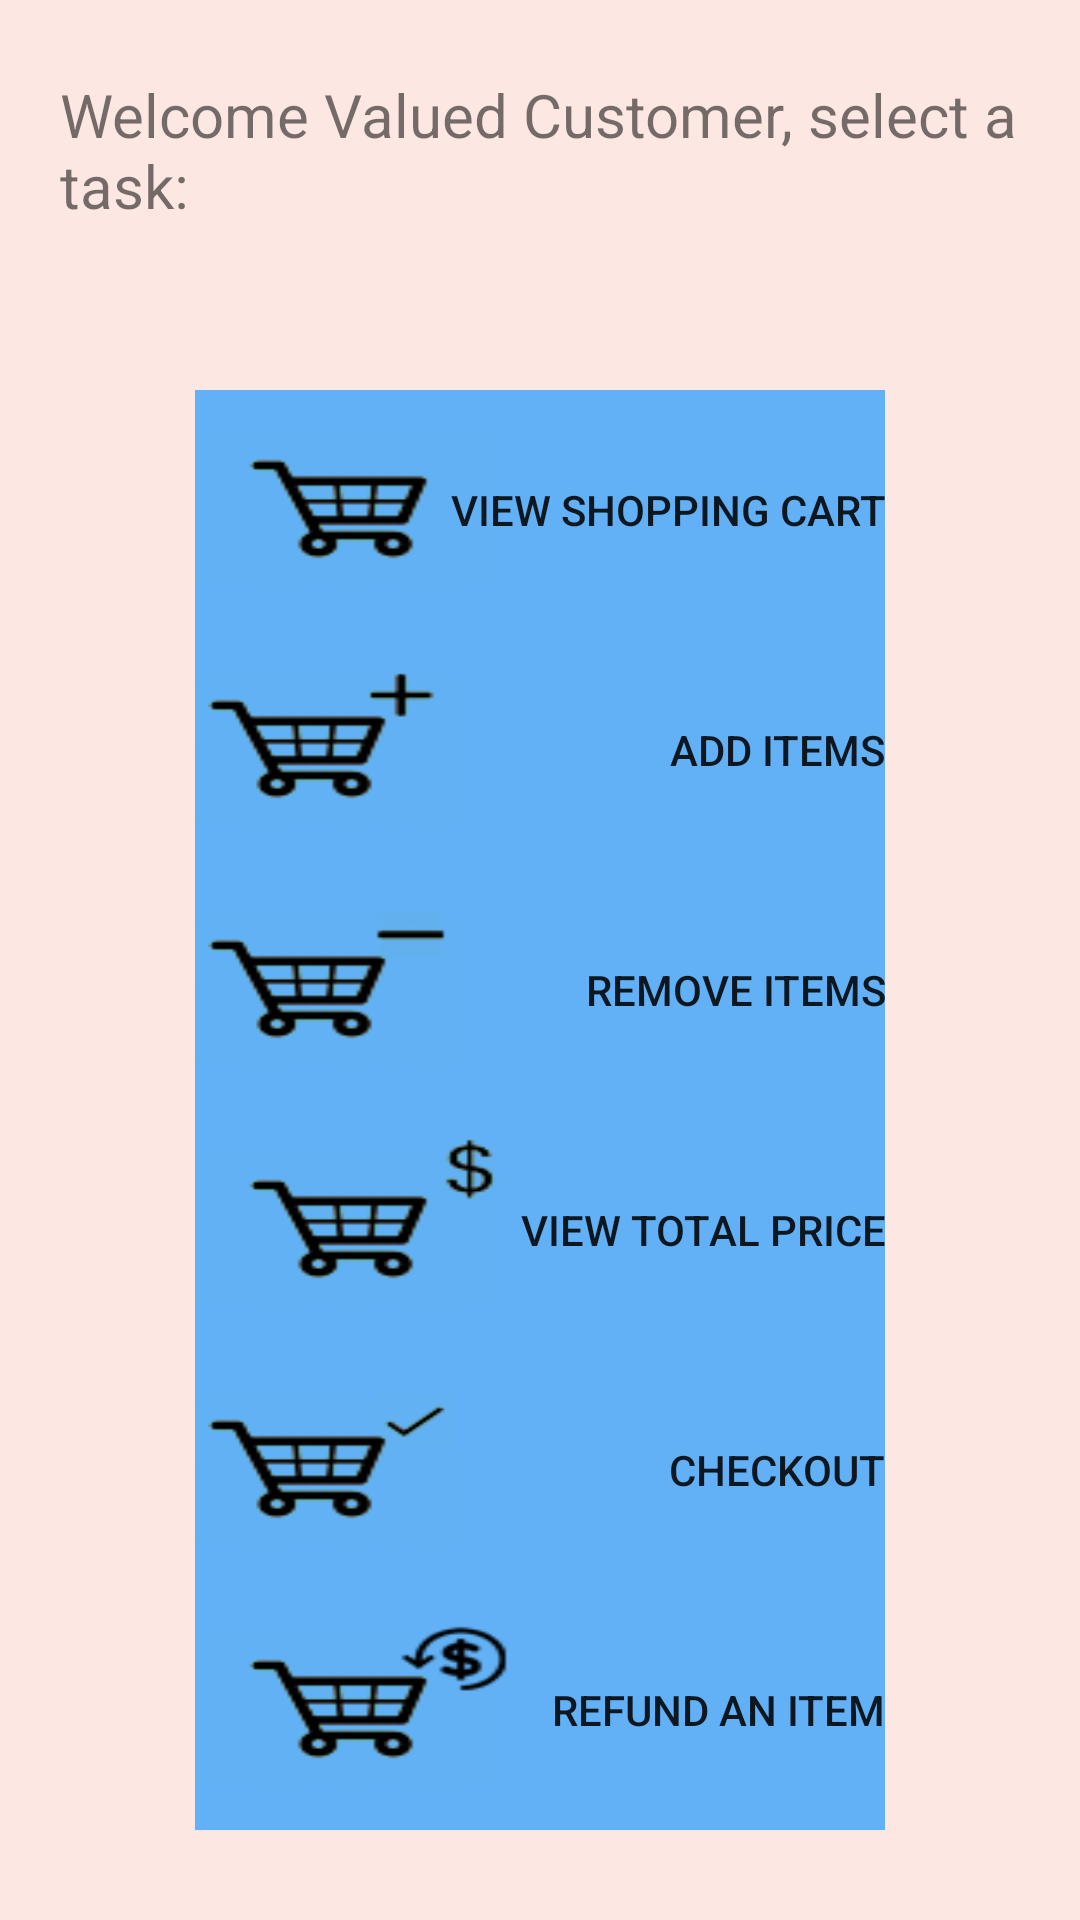

Here is an Android app screen rendered from its layout file. Give the layout XML and the strings, colors and styles it references.
<!-- AndroidManifest.xml: application theme AppTheme -->
<!-- res/layout/customer_view.xml -->
<?xml version="1.0" encoding="utf-8"?>
<LinearLayout xmlns:android="http://schemas.android.com/apk/res/android"
  android:layout_width="match_parent"
  android:layout_height="match_parent"
  android:orientation="vertical"
  android:paddingLeft="@dimen/paddingGeneral"
  android:paddingRight="@dimen/paddingGeneral">

  <LinearLayout
    android:layout_width="match_parent"
    android:layout_height="@dimen/textHeight"
    android:gravity="center"
    android:orientation="vertical"
    android:paddingLeft="@dimen/paddingGeneral"
    android:paddingRight="@dimen/paddingGeneral">

    <TextView
      android:layout_width="wrap_content"
      android:layout_height="wrap_content"
      android:text="@string/customerHeader"
      android:textSize="@dimen/subtitleFontSize" />

  </LinearLayout>

  <LinearLayout
    android:layout_width="match_parent"
    android:layout_height="match_parent"
    android:gravity="center"
    android:orientation="vertical"
    android:paddingLeft="@dimen/paddingGeneral"
    android:paddingRight="@dimen/paddingGeneral">

    <Button
      android:id="@+id/viewCart"
      android:layout_width="@dimen/customerButtonWidth"
      android:layout_height="@dimen/customerButtonHeight"
      android:background="@drawable/viewcart"
      android:gravity="center_vertical|end"
      android:text="@string/customerTaskListCart" />

    <Button
      android:id="@+id/addItems"
      android:layout_width="@dimen/customerButtonWidth"
      android:layout_height="@dimen/customerButtonHeight"
      android:background="@drawable/additem"
      android:gravity="center_vertical|end"
      android:text="@string/customerTaskAddItems" />

    <Button
      android:id="@+id/removeItems"
      android:layout_width="@dimen/customerButtonWidth"
      android:layout_height="@dimen/customerButtonHeight"
      android:background="@drawable/removeitem"
      android:gravity="center_vertical|end"
      android:text="@string/customerTaskRemoveItems" />

    <Button
      android:id="@+id/totalPrice"
      android:layout_width="@dimen/customerButtonWidth"
      android:layout_height="@dimen/customerButtonHeight"
      android:background="@drawable/totalprice"
      android:gravity="center_vertical|end"
      android:text="@string/customerTaskTotalCart" />

    <Button
      android:id="@+id/checkout"
      android:layout_width="@dimen/customerButtonWidth"
      android:layout_height="@dimen/customerButtonHeight"
      android:background="@drawable/checkoutitem"
      android:gravity="center_vertical|end"
      android:text="@string/customerTaskCheckout" />

    <Button
      android:id="@+id/refund"
      android:layout_width="@dimen/customerButtonWidth"
      android:layout_height="@dimen/customerButtonHeight"
      android:background="@drawable/refunditem"
      android:gravity="center_vertical|end"
      android:text="@string/customerTaskRefund" />

  </LinearLayout>

</LinearLayout>
<!-- resources referenced by this layout -->
<resources>
  <dimen name="customerButtonHeight">80sp</dimen>
  <dimen name="customerButtonWidth">230sp</dimen>
  <dimen name="paddingGeneral">10sp</dimen>
  <dimen name="subtitleFontSize">20sp</dimen>
  <dimen name="textHeight">100sp</dimen>
  <!-- drawable additem: png bitmap (drawable, 4344 bytes) -->
  <!-- drawable checkoutitem: png bitmap (drawable, 4428 bytes) -->
  <!-- drawable refunditem: png bitmap (drawable, 5748 bytes) -->
  <!-- drawable removeitem: png bitmap (drawable, 4296 bytes) -->
  <!-- drawable totalprice: png bitmap (drawable, 5042 bytes) -->
  <!-- drawable viewcart: png bitmap (drawable, 4338 bytes) -->
  <string name="customerHeader">"Welcome Valued Customer, select a task:"</string>
  <string name="customerTaskAddItems">"Add Items"</string>
  <string name="customerTaskCheckout">"Checkout"</string>
  <string name="customerTaskListCart">"View Shopping Cart"</string>
  <string name="customerTaskRefund">"Refund an Item"</string>
  <string name="customerTaskRemoveItems">"Remove Items"</string>
  <string name="customerTaskTotalCart">"View Total Price"</string>
  <style name="AppTheme" parent="Theme.MaterialComponents.Light.DarkActionBar">
      <item name="android:colorBackground">@color/colorBackground</item>
      <item name="colorPrimary">@color/colorLightPrimary</item>
      <item name="colorPrimaryDark">@color/colorLightPrimaryDark</item>
      <item name="colorAccent">@color/colorLightAccent</item>
    </style>
  <color name="colorBackground">#fde7e3</color>
  <color name="colorLightPrimary">#f76321</color>
  <color name="colorLightPrimaryDark">#f34800</color>
  <color name="colorLightAccent">#7ddaff</color>
</resources>
